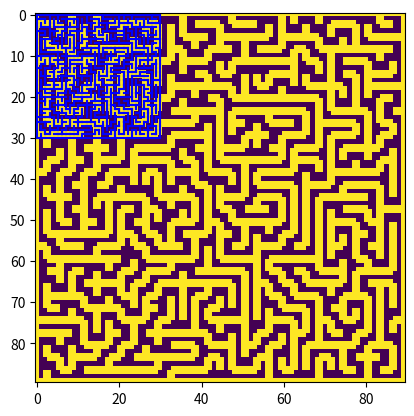

Reproduce this figure in Python.
# Author: Alek Westover
# Purpose: generate a map
# Source: wikipedia on map generation
"""
Idea: start with a grid. Each cell has 4 walls and is initially unvisited
by the end every cell in the grid will be visited.
Algorithm:

Initialize the starting cell as visited,
set it as the current cell,
and add it to a stack of visited locations for backtracking

while there are unvisited cells:
    if the current cell has unvisited neighbors:
        choose one at random
        delete the wall between the current cell and the chosen neighbor
        add the neighbor to the stack of visited locations for backtracking
        set the neighbor cell as visited
        set the neighbor to the current cell
    elif the stack is not empty:
        pop the top off of the stack
        set the new top of the stack as the current cell
"""

import random

N = 30

class Cell():
    """the cell class"""
    def __init__(self, idx):
        self.visited = False
        self.walls = [True, True, True, True]
        # walls are [right, up, left, down]
        self.idx = idx

def get_unvisited_neighbors(grid, idx):
    unvisited_neighbors = []
    if idx[0] != 0:
        if not grid[idx[0]-1][idx[1]].visited:
            unvisited_neighbors.append({"wall": 1, "idx":[idx[0]-1,idx[1]]})
    if idx[0] != N-1:
        if not grid[idx[0]+1][idx[1]].visited:
            unvisited_neighbors.append({"wall": 3, "idx":[idx[0]+1,idx[1]]})
    if idx[1] != 0:
        if not grid[idx[0]][idx[1]-1].visited:
            unvisited_neighbors.append({"wall": 2, "idx":[idx[0],idx[1]-1]})
    if idx[1] != N-1:
        if not grid[idx[0]][idx[1]+1].visited:
            unvisited_neighbors.append({"wall": 0, "idx":[idx[0],idx[1]+1]})
    return unvisited_neighbors

def complement_wall(wall):
    return (wall + 2) % 4

grid = [[Cell([i, j]) for j in range(N)] for i in range(N)]

grid[0][0].visited = True
current_cell = [0,0]
backtracking_stack = [grid[current_cell[0]][current_cell[1]]]

visitedCt = 1

while visitedCt < N*N:
    unvisited_neighbors = get_unvisited_neighbors(grid, current_cell)
    if len(unvisited_neighbors) > 0:
        neighbor = random.choice(unvisited_neighbors)
        grid[current_cell[0]][current_cell[1]].walls[neighbor["wall"]] = False
        grid[neighbor["idx"][0]][neighbor["idx"][1]].walls[complement_wall(neighbor["wall"])] = False
        backtracking_stack.append(grid[neighbor["idx"][0]][neighbor["idx"][1]])
        current_cell = neighbor["idx"]
        grid[current_cell[0]][current_cell[1]].visited = True
        visitedCt += 1
    elif len(backtracking_stack) > 0:
        backtracking_stack.pop()
        if len(backtracking_stack) != 0:
            current_cell = backtracking_stack[-1].idx

# plot it, cell is a unit grid
import matplotlib.pyplot as plt
for i in range(N):
    for j in range(N):
        if grid[i][j].walls[0]: # right
            plt.plot([j+1,j+1],[i,i+1],'b')
        if grid[i][j].walls[1]: # up
            plt.plot([j,j+1],[i,i],'b')
        if grid[i][j].walls[2]: # left
            plt.plot([j,j],[i,i+1],'b')
        if grid[i][j].walls[3]: # down
            plt.plot([j,j+1],[i+1,i+1],'b')

plt.gca().invert_yaxis()
plt.show()

pixel_grid = [[0 for j in range(3*N)] for i in range(3*N)]
for i in range(N):
    for j in range(N):
        for ii in range(3):
            if pixel_grid[3*i+ii][3*j] == 0:
                pixel_grid[3*i+ii][3*j] = grid[i][j].walls[2] # left
            if pixel_grid[3*i+ii][3*j+2] == 0:
                pixel_grid[3*i+ii][3*j+2] = grid[i][j].walls[0] # right
        for jj in range(3):
            if pixel_grid[3*i][3*j+jj] == 0:
                pixel_grid[3*i][3*j+jj] = grid[i][j].walls[1] # up
            if pixel_grid[3*i+2][3*j+jj] == 0:
                pixel_grid[3*i+2][3*j+jj] = grid[i][j].walls[3] # down
plt.imshow(pixel_grid)
plt.show()
